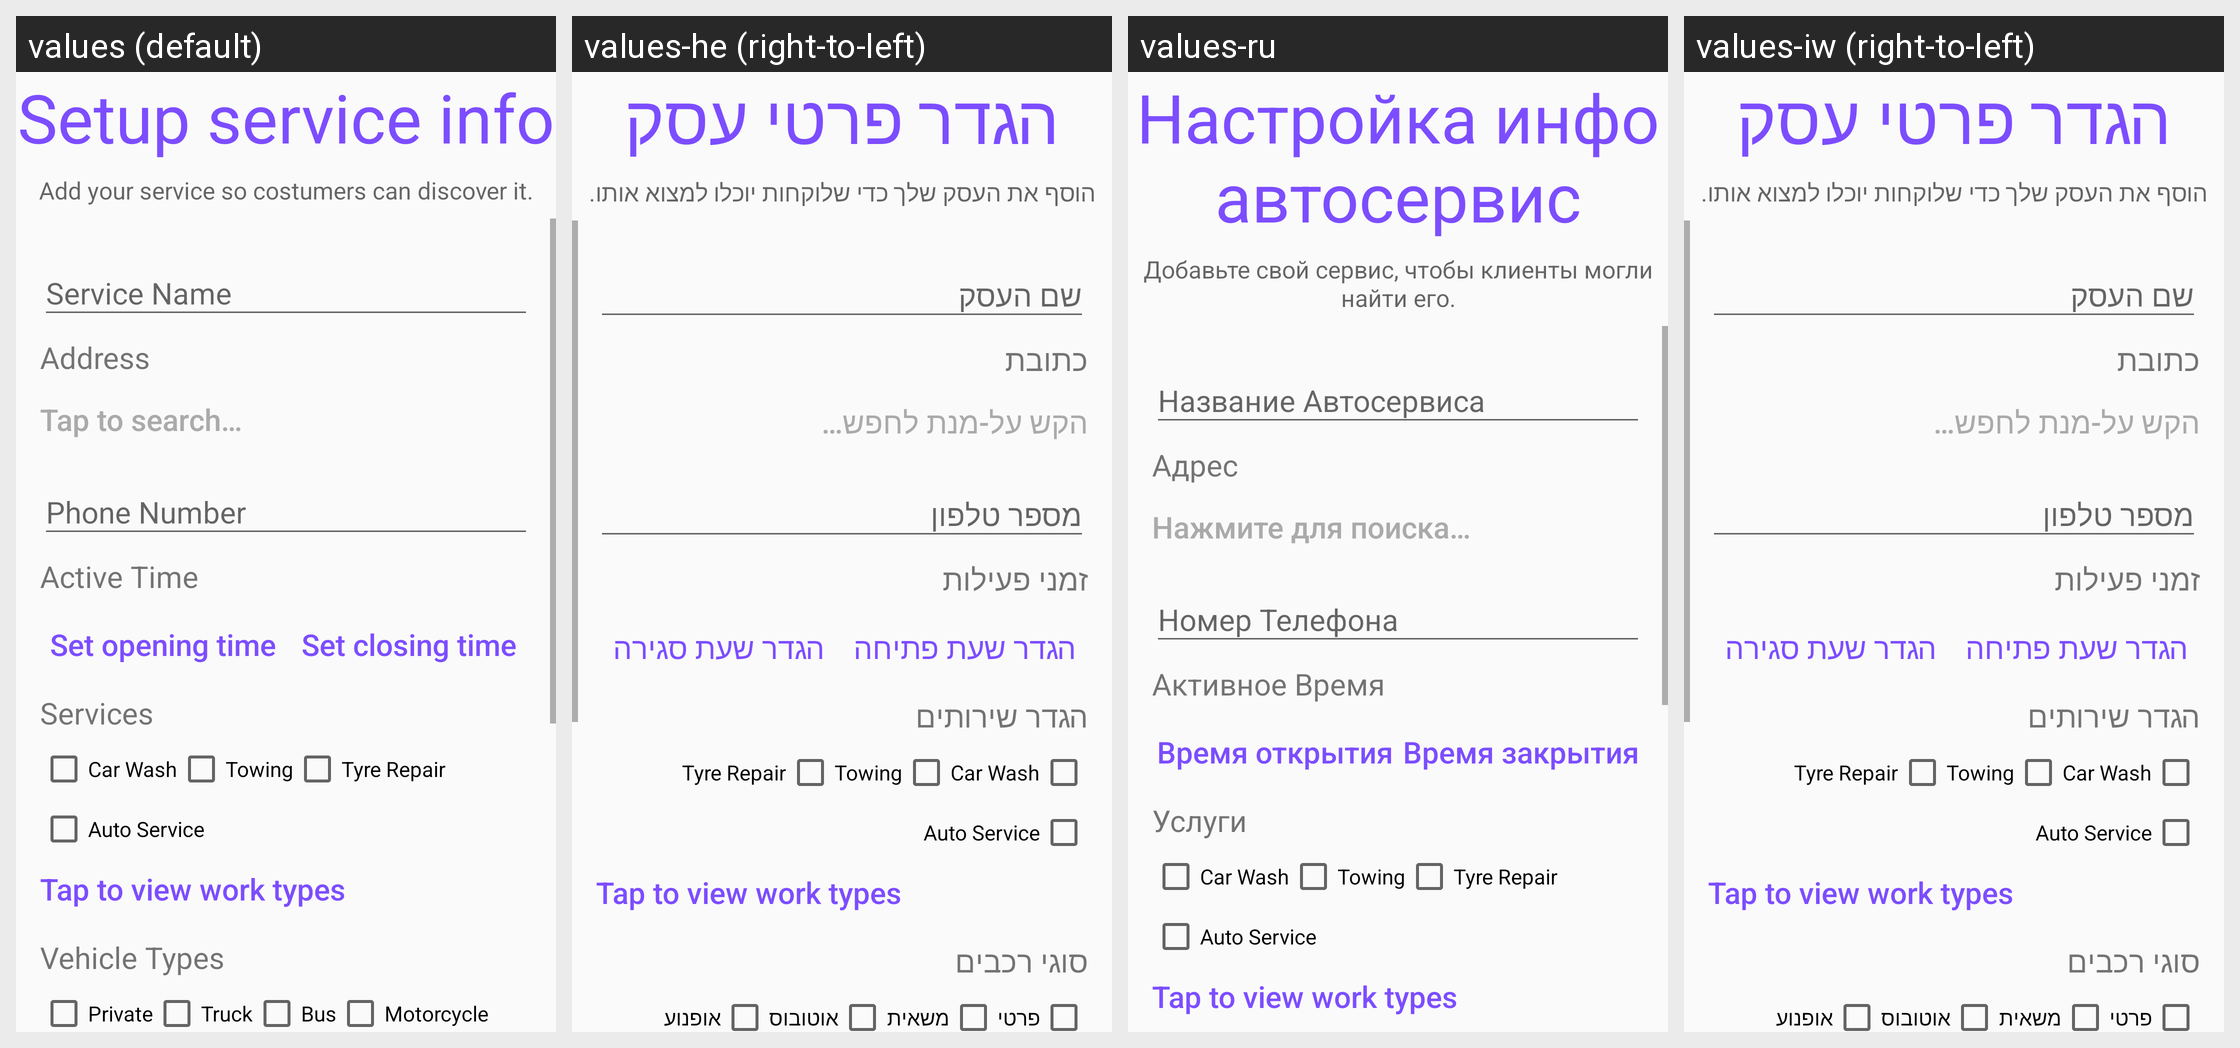

This grid shows one Android layout under several languages. Give, for every string resource on the screen, its name, the default text and each shown locale's text.
Android screen res/layout/fragment_registration_step_servicedetails.xml rendered under 4 locales, left to right: values (default), values-he (right-to-left), values-ru, values-iw (right-to-left). Device: Nexus 5 (rendered at 1080×1920; each locale shown at half size, 540×960, under a caption strip naming it); theme AppTheme.
Strings drawn on this screen, with the default value and each locale's value (text and hints the layout hard-codes, and strings that could not be matched under every locale, appear in the picture but are not listed):

register_user_details_provider_prompt
  values: Setup service info
  values-he: הגדר פרטי עסק
  values-ru: Настройка инфо автосервис
  values-iw: הגדר פרטי עסק

register_user_type_provider_caption
  values: Add your service so costumers can discover it.
  values-he: הוסף את העסק שלך כדי שלוקחות יוכלו למצוא אותו.
  values-ru: Добавьте свой сервис, чтобы клиенты могли найти его.
  values-iw: הוסף את העסק שלך כדי שלוקחות יוכלו למצוא אותו.

address
  values: Address
  values-he: כתובת
  values-ru: Адрес
  values-iw: כתובת

search_location_button_hint
  values: Tap to search…
  values-he: הקש על-מנת לחפש…
  values-ru: Нажмите для поиска…
  values-iw: הקש על-מנת לחפש…

active_time
  values: Active Time
  values-he: זמני פעילות
  values-ru: Активное Время
  values-iw: זמני פעילות

set_opening_time
  values: Set opening time
  values-he: הגדר שעת פתיחה
  values-ru: Время открытия
  values-iw: הגדר שעת פתיחה

set_closing_time
  values: Set closing time
  values-he: הגדר שעת סגירה
  values-ru: Время закрытия
  values-iw: הגדר שעת סגירה

services
  values: Services
  values-he: הגדר שירותים
  values-ru: Услуги
  values-iw: הגדר שירותים

car_wash_title
  values: Car Wash
  values-he: Car Wash  [not translated; the default value is used]
  values-ru: Car Wash  [not translated; the default value is used]
  values-iw: Car Wash  [not translated; the default value is used]

towing_title
  values: Towing
  values-he: Towing  [not translated; the default value is used]
  values-ru: Towing  [not translated; the default value is used]
  values-iw: Towing  [not translated; the default value is used]

tyre_repair_title
  values: Tyre Repair
  values-he: Tyre Repair  [not translated; the default value is used]
  values-ru: Tyre Repair  [not translated; the default value is used]
  values-iw: Tyre Repair  [not translated; the default value is used]

auto_service_title
  values: Auto Service
  values-he: Auto Service  [not translated; the default value is used]
  values-ru: Auto Service  [not translated; the default value is used]
  values-iw: Auto Service  [not translated; the default value is used]

tap_to_view_work_types_button
  values: Tap to view work types
  values-he: Tap to view work types  [not translated; the default value is used]
  values-ru: Tap to view work types  [not translated; the default value is used]
  values-iw: Tap to view work types  [not translated; the default value is used]
